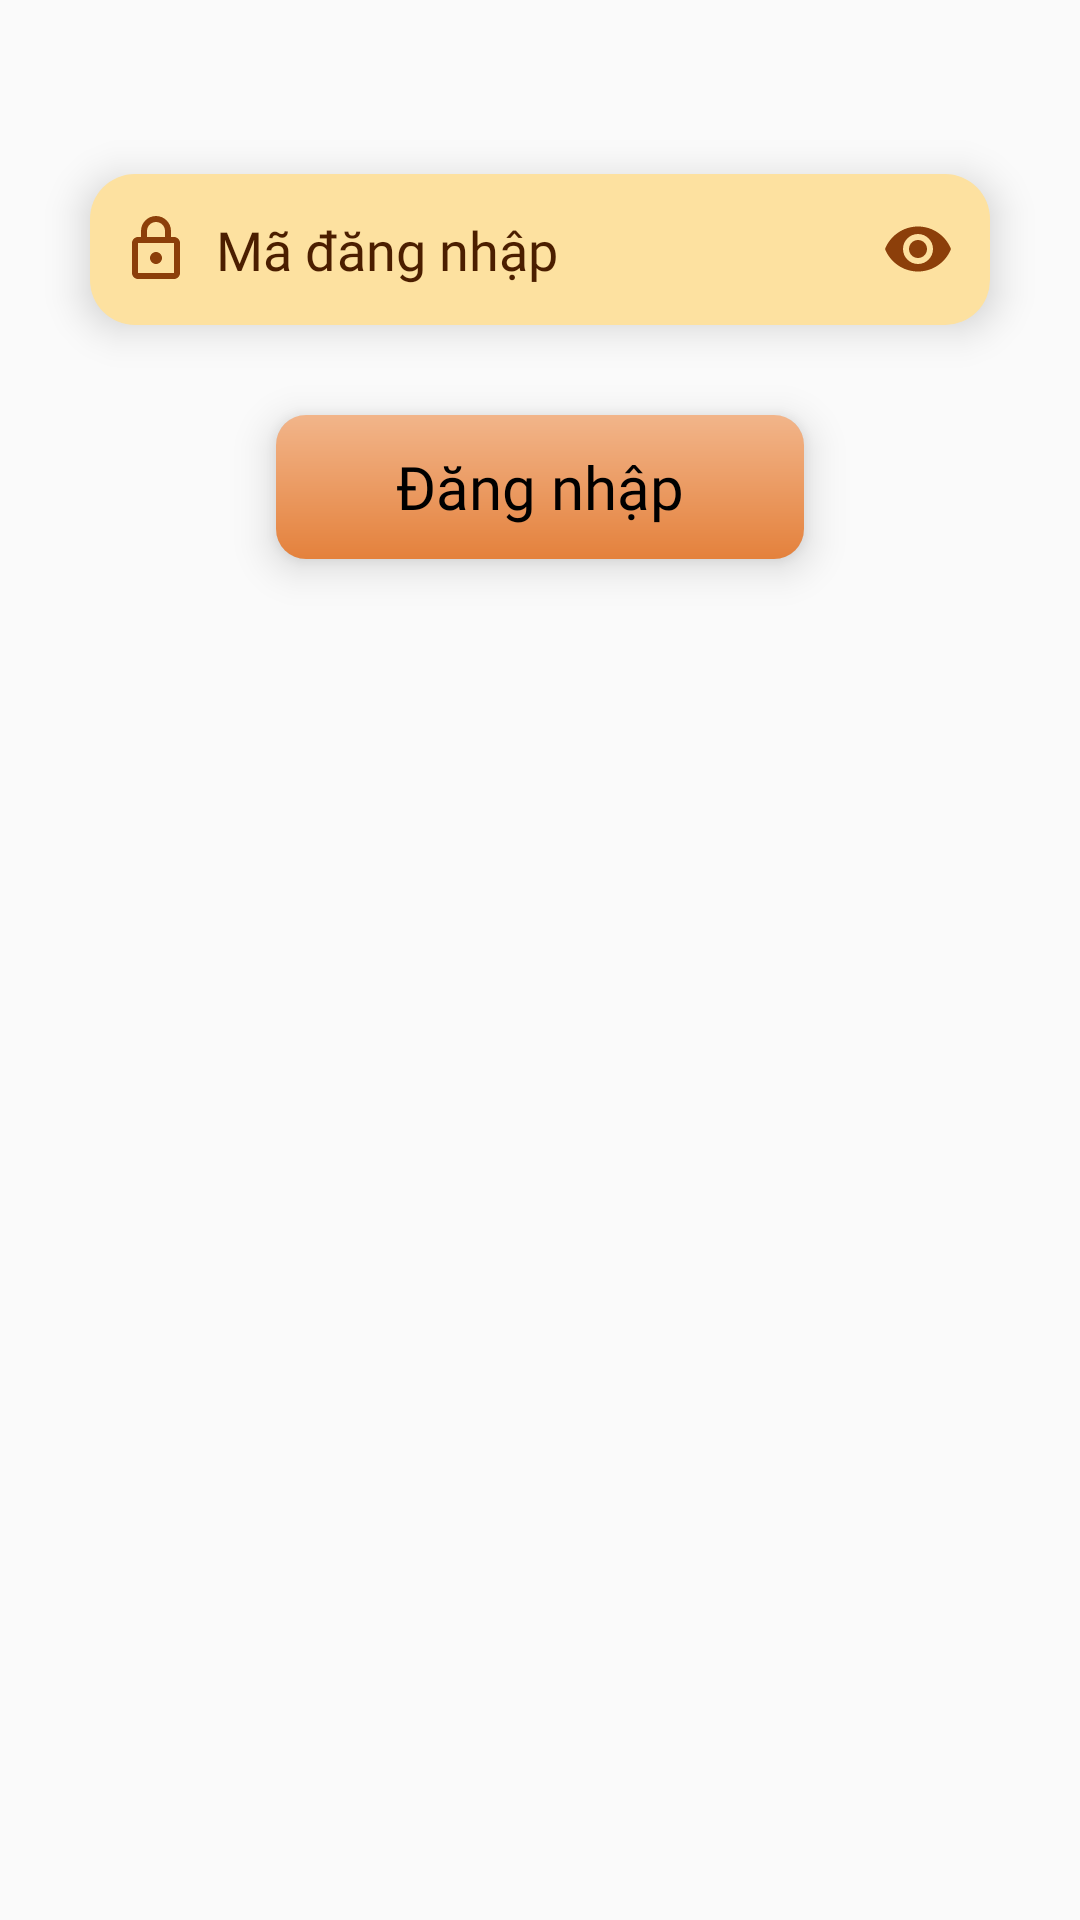

Here is an Android app screen rendered from its layout file. Give the layout XML and the strings, colors and styles it references.
<!-- AndroidManifest.xml: application theme Theme.DuAn1_mananger -->
<!-- res/layout/layout_sign_in_admin.xml -->
<?xml version="1.0" encoding="utf-8"?>
<androidx.constraintlayout.widget.ConstraintLayout xmlns:android="http://schemas.android.com/apk/res/android"
    android:layout_width="match_parent"
    android:layout_height="match_parent"
    xmlns:app="http://schemas.android.com/apk/res-auto">

    <ScrollView
        android:layout_width="match_parent"
        android:layout_height="match_parent">
        <LinearLayout
            android:layout_width="match_parent"
            android:layout_height="match_parent"
            android:orientation="vertical"
            android:paddingTop="@dimen/dimen_40dp">
            <com.google.android.material.textfield.TextInputLayout
                android:id="@+id/tilLoginCode"
                style="@style/styleTilEditTextLogin"
                >
                <com.google.android.material.textfield.TextInputEditText
                    android:id="@+id/edLoginCode"
                    style="@style/styleEditTextLogin"
                    android:drawableStart="@drawable/ic_password"
                    android:inputType="numberPassword"
                    android:background="@android:color/transparent"
                    android:hint="Mã đăng nhập"
                    />
            </com.google.android.material.textfield.TextInputLayout>

            <androidx.cardview.widget.CardView
                android:id="@+id/cavButton"
                android:layout_width="wrap_content"
                android:layout_height="wrap_content"
                android:layout_gravity="center"
                app:cardCornerRadius="@dimen/dimen_10dp"
                android:layout_marginTop="@dimen/dimen_30dp"
                android:layout_marginBottom="@dimen/dimen_30dp"
                app:cardElevation="@dimen/dimen_8dp">
                <Button
                    android:id="@+id/btn_login"
                    android:layout_width="wrap_content"
                    android:layout_height="wrap_content"
                    android:text="@string/sign_in_text_button"
                    android:textAllCaps="false"
                    android:paddingHorizontal="@dimen/dimen_40dp"
                    android:background="@drawable/custom_button_login"
                    android:fontFamily="@font/poppins_semi_bold"
                    android:textSize="@dimen/dimen_20dp"
                    android:textColor="@color/black"
                    />
            </androidx.cardview.widget.CardView>
        </LinearLayout>

    </ScrollView>
</androidx.constraintlayout.widget.ConstraintLayout>
<!-- resources referenced by this layout -->
<resources>
  <color name="black">#FF000000</color>
  <dimen name="dimen_10dp">10dp</dimen>
  <dimen name="dimen_20dp">20dp</dimen>
  <dimen name="dimen_30dp">30dp</dimen>
  <dimen name="dimen_40dp">40dp</dimen>
  <dimen name="dimen_8dp">8dp</dimen>
  <!-- drawable custom_button_login (drawable-v24) -->
  <?xml version="1.0" encoding="utf-8"?>
  <shape xmlns:android="http://schemas.android.com/apk/res/android"
      android:shape="rectangle">
  
      <gradient
          android:angle="90"
          android:startColor="#E4813C"
          android:endColor="#F2B58A"/>
  </shape>
  <!-- drawable ic_password (drawable) -->
  <vector android:height="24dp"
      android:viewportHeight="24" android:viewportWidth="24"
      android:width="24dp" xmlns:android="http://schemas.android.com/apk/res/android">
      <path android:fillColor="@color/brown_500" android:pathData="M18,8h-1L17,6c0,-2.76 -2.24,-5 -5,-5S7,3.24 7,6v2L6,8c-1.1,0 -2,0.9 -2,2v10c0,1.1 0.9,2 2,2h12c1.1,0 2,-0.9 2,-2L20,10c0,-1.1 -0.9,-2 -2,-2zM9,6c0,-1.66 1.34,-3 3,-3s3,1.34 3,3v2L9,8L9,6zM18,20L6,20L6,10h12v10zM12,17c1.1,0 2,-0.9 2,-2s-0.9,-2 -2,-2 -2,0.9 -2,2 0.9,2 2,2z"/>
  </vector>
  <string name="sign_in_text_button">Đăng nhập</string>
  <style name="styleTilEditTextLogin">
          <item name="android:layout_width">match_parent</item>
          <item name="android:layout_height">wrap_content</item>
          <item name="android:background">@drawable/custom_edit_text_login</item>
          <item name="android:layout_marginTop">@dimen/dimen_18dp</item>
          <item name="android:layout_marginHorizontal">@dimen/dimen_30dp</item>
          <item name="android:elevation">@dimen/dimen_8dp</item>
          <item name="passwordToggleEnabled">true</item>
          <item name="passwordToggleTint">@color/brown_500</item>
          <item name="hintEnabled">false</item>
          <item name="hintAnimationEnabled">true</item>
      </style>
  <style name="Theme.DuAn1_mananger" parent="Theme.Design.Light.NoActionBar">
          
          <item name="colorPrimary">@color/purple_500</item>
          <item name="colorPrimaryVariant">@color/purple_700</item>
          <item name="colorOnPrimary">@color/white</item>
          
          <item name="colorSecondary">@color/teal_200</item>
          <item name="colorSecondaryVariant">@color/teal_700</item>
          <item name="colorOnSecondary">@color/black</item>
          
          <item name="android:statusBarColor">@color/black</item>
  
          
      </style>
  <color name="brown_500">#8C3F0A</color>
  <!-- drawable custom_edit_text_login (drawable) -->
  <?xml version="1.0" encoding="utf-8"?>
  <selector xmlns:android="http://schemas.android.com/apk/res/android">
      <item android:state_enabled="true"
          android:state_focused="true">
          <shape android:shape="rectangle">
              <corners android:radius="15dp"/>
              <solid android:color="#FFFCF5"/>
          </shape>
      </item>
      <item android:state_enabled="true">
          <shape android:shape="rectangle">
              <corners android:radius="15dp"/>
              <solid  android:color="#FDE1A0"/>
          </shape>
      </item>
  </selector>
  <dimen name="dimen_13dp">13dp</dimen>
  <dimen name="dimen_5dp">5dp</dimen>
  <dimen name="dimen_15dp">15dp</dimen>
  <color name="color_hint_icon_brown">#4B1E00</color>
  <dimen name="dimen_18dp">18dp</dimen>
  <color name="purple_500">#FF6200EE</color>
  <color name="purple_700">#FF3700B3</color>
  <color name="white">#FFFFFFFF</color>
  <color name="teal_200">#FF03DAC5</color>
  <color name="teal_700">#FF018786</color>
</resources>
